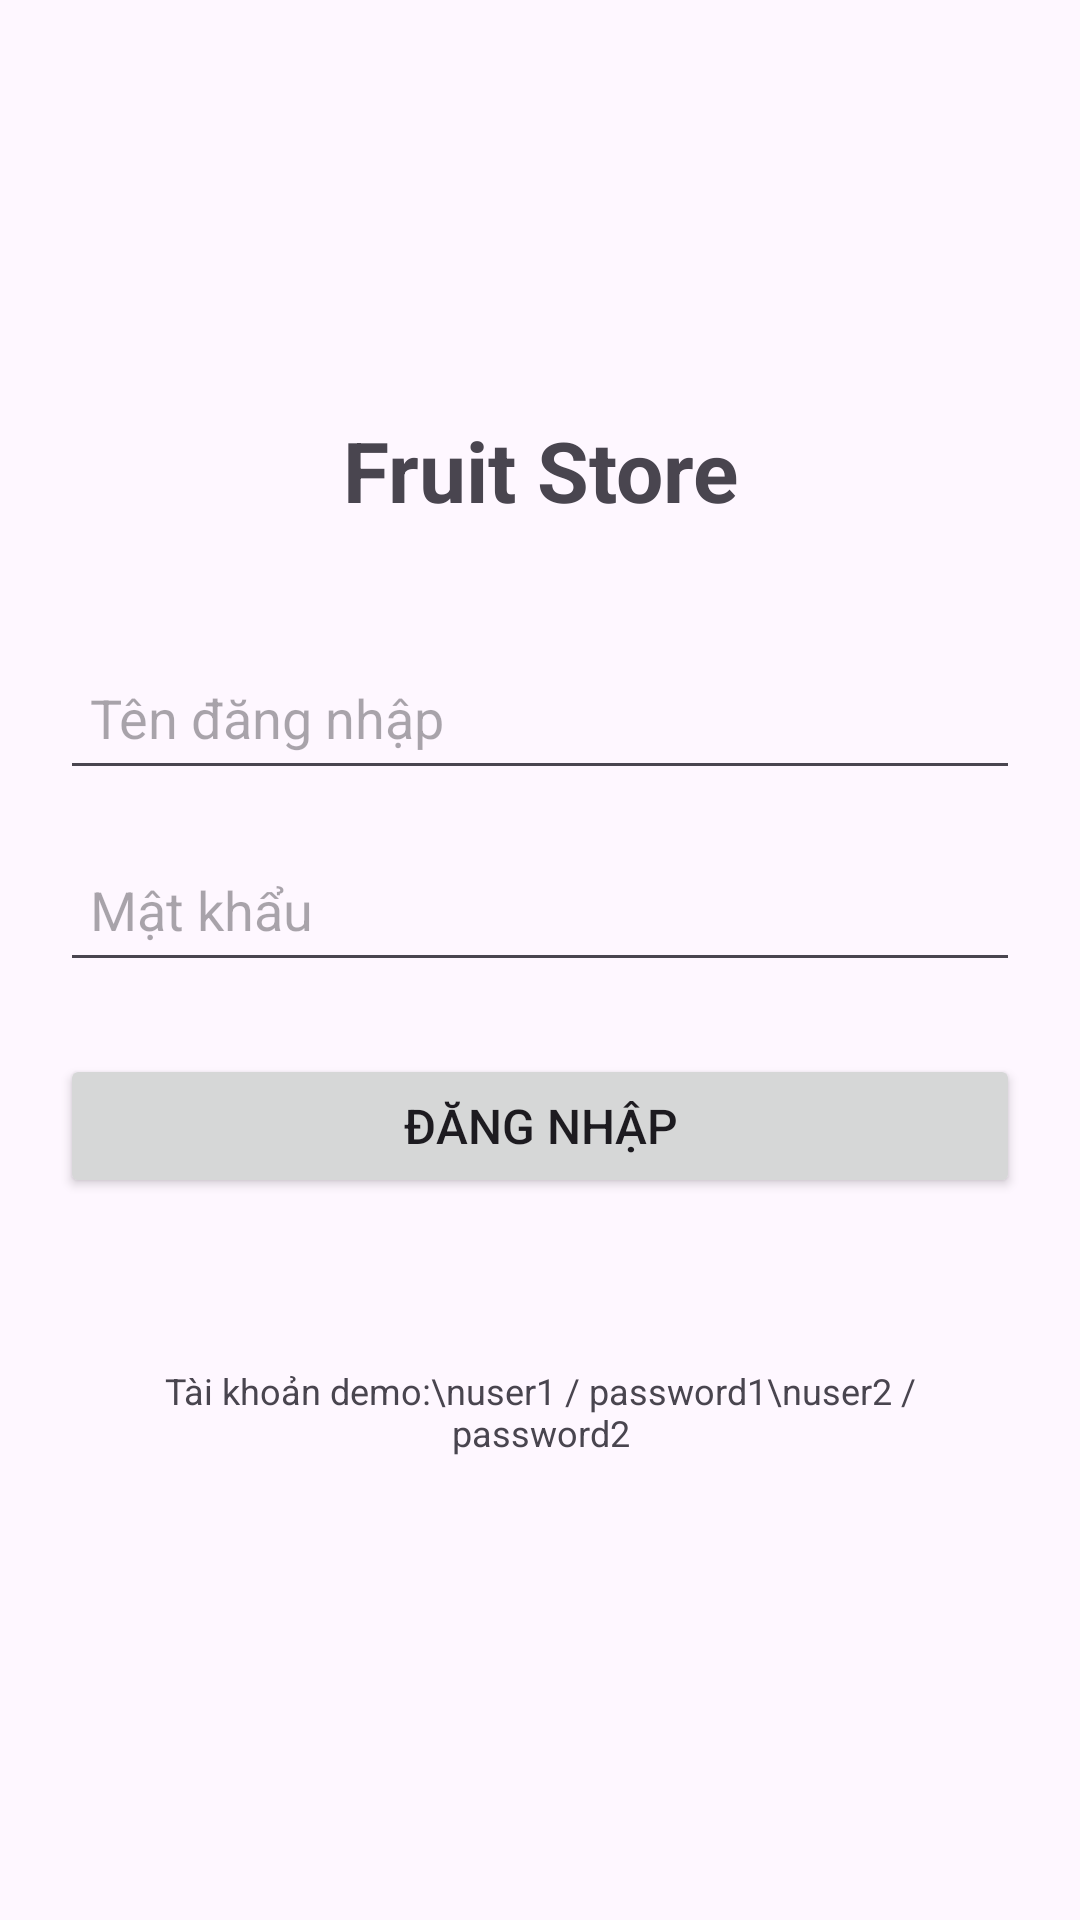

Here is an Android app screen rendered from its layout file. Give the layout XML and the strings, colors and styles it references.
<!-- AndroidManifest.xml: application theme Theme.Fruit_App -->
<!-- res/layout/activity_login.xml -->
<?xml version="1.0" encoding="utf-8"?>
<LinearLayout xmlns:android="http://schemas.android.com/apk/res/android"
    android:layout_width="match_parent"
    android:layout_height="match_parent"
    android:padding="20dp"
    android:orientation="vertical"
    android:gravity="center">

    <TextView
        android:layout_width="match_parent"
        android:layout_height="wrap_content"
        android:text="Fruit Store"
        android:textSize="28sp"
        android:textStyle="bold"
        android:gravity="center"
        android:layout_marginBottom="40dp" />

    <EditText
        android:id="@+id/usernameEditText"
        android:layout_width="match_parent"
        android:layout_height="48dp"
        android:hint="Tên đăng nhập"
        android:padding="10dp"
        android:inputType="text"
        android:layout_marginBottom="16dp" />

    <EditText
        android:id="@+id/passwordEditText"
        android:layout_width="match_parent"
        android:layout_height="48dp"
        android:hint="Mật khẩu"
        android:padding="10dp"
        android:inputType="textPassword"
        android:layout_marginBottom="24dp" />

    <Button
        android:id="@+id/loginButton"
        android:layout_width="match_parent"
        android:layout_height="48dp"
        android:text="Đăng Nhập"
        android:textSize="16sp" />

    <TextView
        android:layout_width="match_parent"
        android:layout_height="wrap_content"
        android:text="Tài khoản demo:\nuser1 / password1\nuser2 / password2"
        android:textSize="12sp"
        android:gravity="center"
        android:layout_marginTop="40dp"
        android:padding="16dp" />

</LinearLayout>
<!-- resources referenced by this layout -->
<resources>
  <style name="Theme.Fruit_App" parent="Base.Theme.Fruit_App" />
  <style name="Base.Theme.Fruit_App" parent="Theme.Material3.DayNight.NoActionBar">
          
          
      </style>
</resources>
